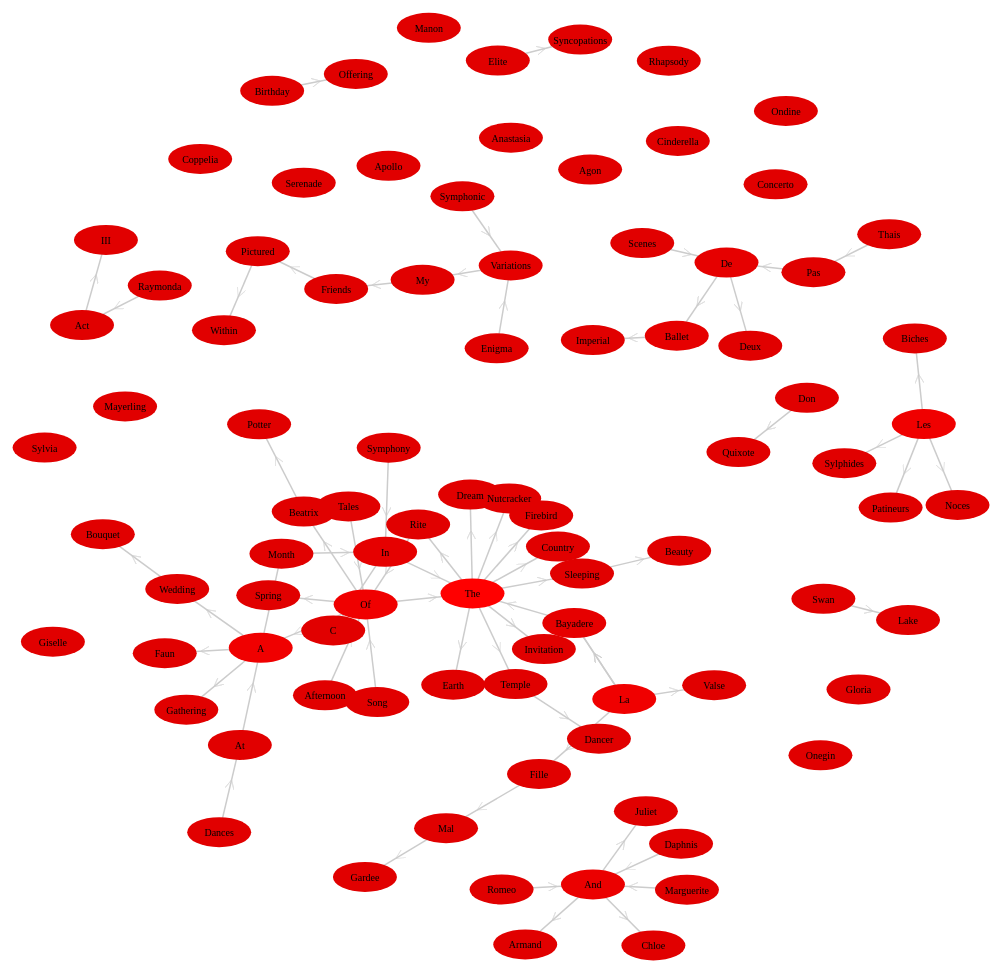
D3 v3 page, settled after 480 driven frames (8 s of simulated time); the page loaded 2 data file(s).


// ── demo-page.js
// var dsv = d3.dsv("|","text/plain");
// dsv("../data/pieces.csv", function(error,dataPiece) {
d3.csv("../data/wordslist.csv", function(error,dataWords) {
	if (error) {
		console.log(error);
		return
	}
	d3.csv("../data/edgelist.csv", function(error,dataEdges){
		if (error) {
			console.log(error);
			return
		}

	var words_array = [];
	for (var i = 0; i < dataWords.length; i++){
		words_array.push({word: dataWords[i].word, count: parseInt(dataWords[i].count)});
	}
	var edges_array = [];
	for (var i = 0; i < dataEdges.length; i++){
		edges_array.push({source: parseInt(dataEdges[i].source), target: parseInt(dataEdges[i].target)});
	}

	var dataset = { nodes: words_array, edges: edges_array};

	var svg_id = "#svgWordCloud";
	var h = 1000;
	var w = 1000;
	var font_family = 'GulimFontFamily';
	var colorRange = [];

		// Call wordcloud
		 wordcloud(svg_id,
		 		  h,
		 		  w,
		 		  font_family,
		 		  dataset);



});
});
// ── wordcloud.js
// wordcloud.js
//	by David Wilson
//
//	An interactive Word Cloud.

// function wordcloud(svg_id,h,w,font_family,num_bars,alldata,colorRanges,names,quantifications,colors,highlight_colors,rect_transition_time,total_rect_transition) {
function wordcloud(svg_id,h,w,font_family,data){
	// Find the SVG and set height and width
	var choreosvg = d3.select(svg_id);
	choreosvg.attr("width",w).attr("height",h);


	function rgbArrayToString(rgb) {
		return "rgb(" + rgb[0] + "," + rgb[1] + "," + rgb[2] + ")";
	}

	var force = d3.layout.force()
		.nodes(data.nodes)
		.links(data.edges)
		.size([w,h])
		.linkDistance([85])
		.charge([-300])
		.start();

	var edges = choreosvg.selectAll("line")
		.data(data.edges)
		.enter()
		.append("line")
		.style("stroke","#ccc")
		.style("stroke-width","1.5px")
		.style("marker-end",  "url(#suit)") // Modified line 
;

	var nodes = choreosvg
		.selectAll("ellipse")
		.data(data.nodes)
		.enter()
		.append("ellipse")
		.attr("rx", function(d) {return 32;})
		.attr("ry", function(d) {return 15;})
		.attr("fill",function(d) { return "rgb("+ (220+d.count*5) + ",0,0)"; })
		.call(force.drag)
		.on("dblclick", allConnectedNodes); //Added code 


	var words = choreosvg.selectAll("text")
		.data(data.nodes)
		.enter()
		.append("text")
		.text(function(d) { return d.word; })	
		.style("fill","black")
		.style("font-size","10px")
		.attr("text-anchor", "middle")
		.call(force.drag);

	force.on("tick", function() {

		edges.attr("x1", function(d) { return d.source.x; })
			 .attr("y1", function(d) { return d.source.y; })
			 .attr("x2", function(d) { return d.target.x; })
			 .attr("y2", function(d) { return d.target.y; });

		nodes.attr("cx", function(d) { return d.x; })
		     .attr("cy", function(d) { return d.y; });
		words.attr("x", function(d) { return d.x; })
		     .attr("y", function(d) { return d.y+4; }); // +4 to compensate for font-size

		nodes.each(collide(0.5));
	});

// The following features are taken or adapted from this Coppelia.io blog post: 
// http://www.coppelia.io/2014/07/an-a-to-z-of-extra-features-for-the-d3-force-layout/

// ADD ARROW HEADS
// Adds an arrow head halfway along each edge
choreosvg.append("defs").selectAll("marker")
    .data(["suit", "licensing", "resolved"])
  .enter().append("marker")
    .attr("id", function(d) { return d; })
    .attr("viewBox", "0 -5 10 10")
    .attr("refX", 50)
    .attr("refY", 0)
    .attr("markerWidth", 6)
    .attr("markerHeight", 6)
    .attr("orient", "auto")
  .append("path")
    .attr("d", "M0,-5L10,0L0,5 L10,0 L0, -5")
    .style("stroke", "#ccc")
    .style("opacity", "0.6");

// AVOID COLLISIONS
// Function to try and avoid collisions between circles
var padding = 1, // separation between circles
    radius=8;
function collide(alpha) {
  var quadtree = d3.geom.quadtree(data.nodes);
  return function(d) {
    var rb = 2*radius + padding,
        nx1 = d.x - rb,
        nx2 = d.x + rb,
        ny1 = d.y - rb,
        ny2 = d.y + rb;
    quadtree.visit(function(quad, x1, y1, x2, y2) {
      if (quad.point && (quad.point !== d)) {
        var x = d.x - quad.point.x,
            y = d.y - quad.point.y,
            l = Math.sqrt(x * x + y * y);
          if (l < rb) {
          l = (l - rb) / l * alpha;
          d.x -= x *= l;
          d.y -= y *= l;
          quad.point.x += x;
          quad.point.y += y;
        }
      }
      return x1 > nx2 || x2 < nx1 || y1 > ny2 || y2 < ny1;
    });
  };
}


// DOUBLE CLICK TO HIGHLIGHT
// Adds double click connection highlighting
//Toggle stores whether the highlighting is on
var toggle = 0;
//Create an array logging what is connected to what
var linkedByIndex = {};
for (i = 0; i < data.nodes.length; i++) {
    linkedByIndex[i + "," + i] = 1;
};
data.edges.forEach(function (d) {
    linkedByIndex[d.source.index + "," + d.target.index] = 1;
});
var connectedByIndex = linkedByIndex;
for (i=0; i < 1; i++) {
	for (j = 0; j < data.nodes.length; j++) {
		for (k = 0; k < data.nodes.length; k++) {
			for (l = 0; l < data.nodes.length; l++) {
				if (connectedByIndex[j+","+k] == 1 & connectedByIndex[k+","+l] == 1) {
					connectedByIndex[j+","+l]=1;
					connectedByIndex[l+","+j]=1;
				}
				if (connectedByIndex[l+","+k] == 1 & connectedByIndex[k+","+j] == 1) {
					connectedByIndex[j+","+l]=1;
					connectedByIndex[l+","+j]=1;
				}
			}
		}
	}
}
//This function looks up whether a pair are neighbours
function neighboring(a, b) {
    return linkedByIndex[a.index + "," + b.index];
}

function connected(a,b) {
    return connectedByIndex[a.index + "," + b.index];
}

function connectedNodes() {
    if (toggle == 0) {
        //Reduce the opacity of all but the neighbouring nodes
        d = d3.select(this).node().__data__;
        nodes.style("opacity", function (o) {
            return neighboring(d, o) | neighboring(o, d) ? 1 : 0.1;
        });
        edges.style("opacity", function (o) {
            return d.index==o.source.index | d.index==o.target.index ? 1 : 0.1;
        });
        //Reduce the op
        toggle = 1;
    } else {
        //Put them back to opacity=1
        nodes.style("opacity", 1);
        edges.style("opacity", 1);
        toggle = 0;
    }
}

function allConnectedNodes() {
    if (toggle == 0) {
        //Reduce the opacity of all but the neighbouring nodes
        d = d3.select(this).node().__data__;
        nodes.style("opacity", function (o) {
            return connected(d, o) | connected(o, d) ? 1 : 0.1;
        });
        edges.style("opacity", function (o) {
        	return connected(d,o.source) | connected(d,o.target) ? 1 : 0.1;
            // return d.index==o.source.index | d.index==o.target.index ? 1 : 0.1;
        });
        //Reduce the op
        toggle = 1;
    } else {
        //Put them back to opacity=1
        nodes.style("opacity", 1);
        edges.style("opacity", 1);
        toggle = 0;
    }
}


};


### data: ../data/wordslist.csv
word, count
The, 9
Sleeping, 1
Beauty, 1
Swan, 1
Lake, 1
Nutcracker, 1
Romeo, 1
And, 3
Juliet, 1
Giselle, 1
Manon, 1
Cinderella, 1
Dream, 1
La, 4
Fille, 1
Mal, 1
Gardee, 1
Mayerling, 1
Les, 4
Patineurs, 1
Tales, 1
Of, 4
Beatrix, 1
Potter, 1
Bayadere, 2
Marguerite, 1
Armand, 1
Firebird, 1
Song, 1
Earth, 1
Symphonic, 1
Variations, 2
Scenes, 1
De, 2
Ballet, 2
Ondine, 1
A, 4
Month, 1
In, 2
Country, 1
Rite, 1
Spring, 1
Sylphides, 1
Serenade, 1
Enigma, 1
My, 1
Friends, 1
Pictured, 1
Within, 1
Onegin, 1
Dances, 1
At, 1
Gathering, 1
Apollo, 1
Daphnis, 1
Chloe, 1
Imperial, 1
Temple, 1
Dancer, 1
Don, 1
... 28 more rows

### data: ../data/edgelist.csv
source, target
0, 1
1, 2
3, 4
0, 5
6, 7
7, 8
0, 12
13, 14
14, 15
15, 16
18, 19
20, 21
21, 22
22, 23
13, 24
25, 7
7, 26
0, 27
28, 21
21, 0
0, 29
30, 31
32, 33
33, 34
36, 37
37, 38
38, 0
0, 39
0, 40
40, 21
21, 41
18, 42
44, 31
31, 45
45, 46
46, 47
47, 48
50, 51
51, 36
36, 52
54, 7
7, 55
34, 56
13, 24
24, 0
0, 57
57, 58
59, 60
18, 61
62, 63
63, 64
13, 69
70, 71
72, 21
21, 36
36, 73
18, 74
75, 38
38, 76
77, 78
... 6 more rows